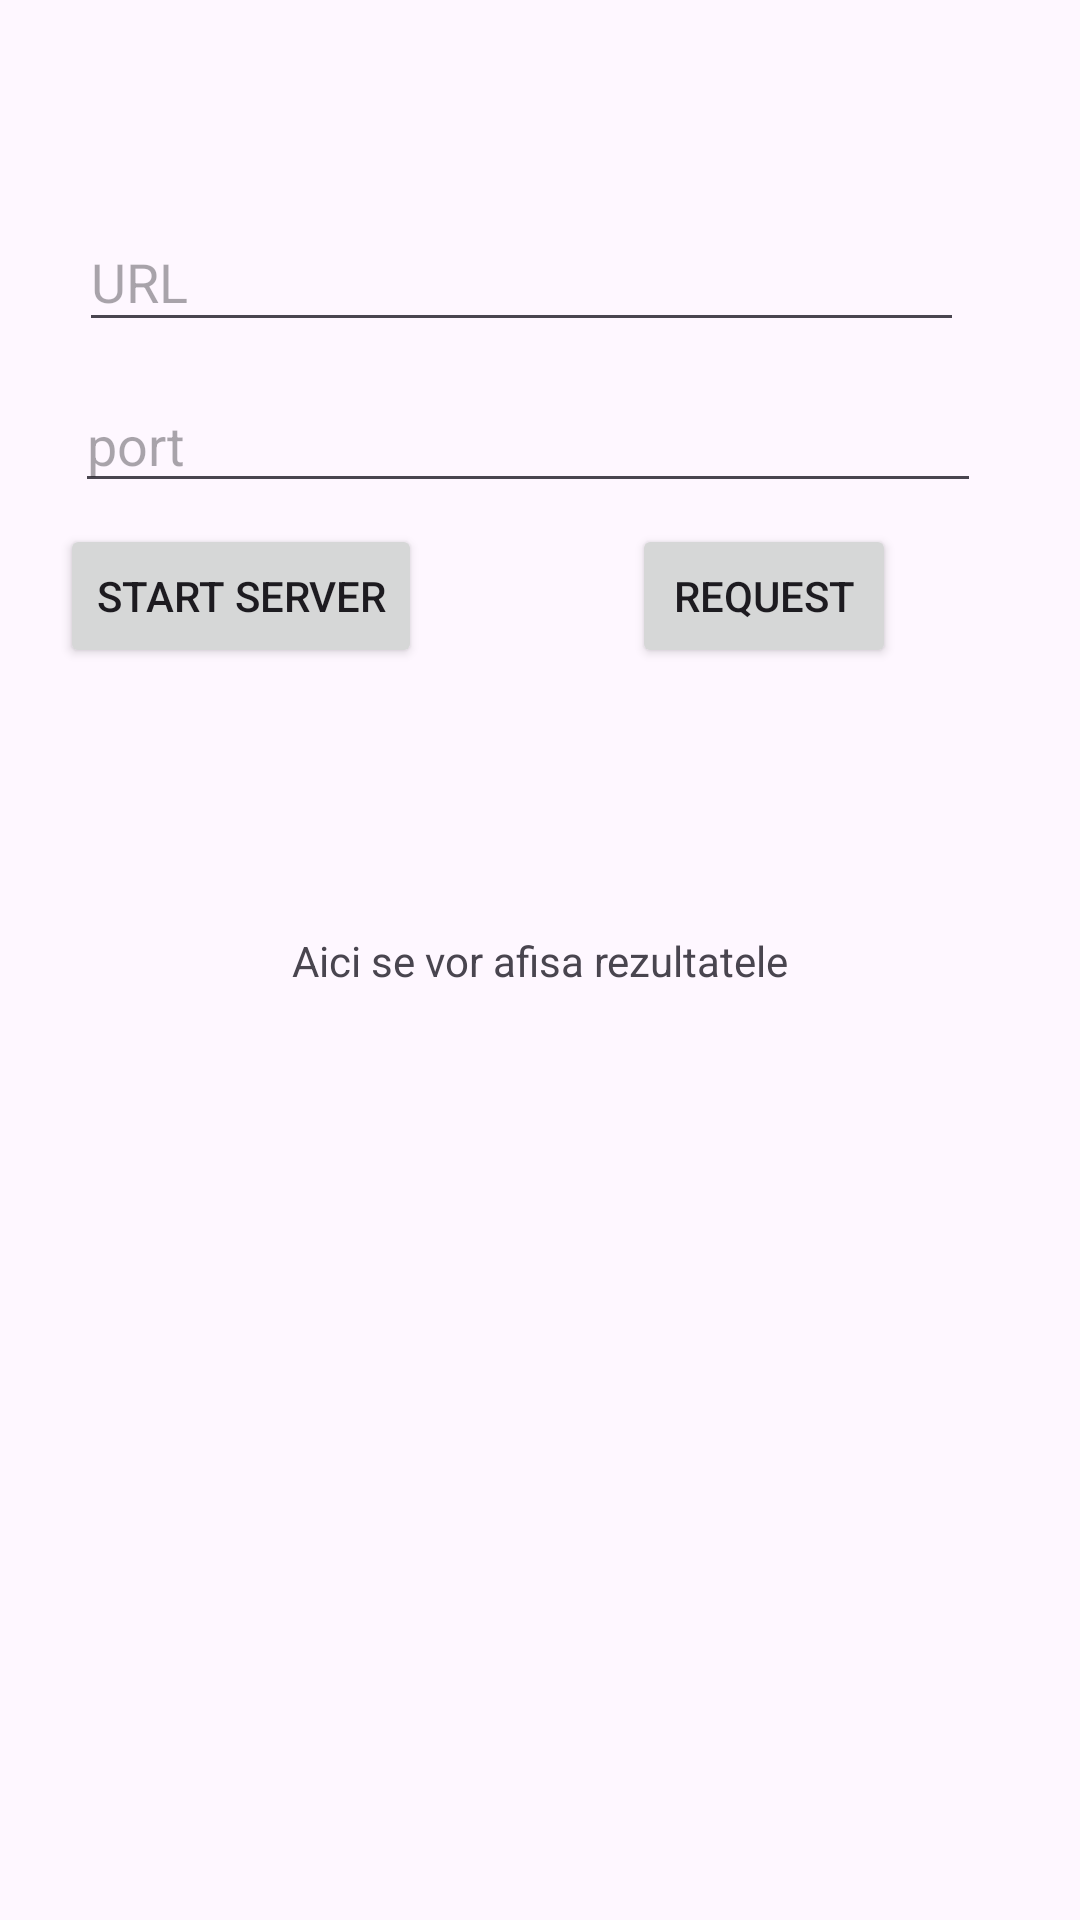

Produce the Android XML layout that renders to this screen, including the resource entries it uses.
<!-- AndroidManifest.xml: application theme Theme.COLOCVIU2 -->
<!-- res/layout/activity_practical_test02v4_main.xml -->
<?xml version="1.0" encoding="utf-8"?>
<androidx.constraintlayout.widget.ConstraintLayout xmlns:android="http://schemas.android.com/apk/res/android"
    xmlns:app="http://schemas.android.com/apk/res-auto"
    xmlns:tools="http://schemas.android.com/tools"
    android:id="@+id/main"
    android:layout_width="match_parent"
    android:layout_height="match_parent"
    tools:context=".PracticalTest02v4">

    <EditText
        android:id="@+id/url_text"
        android:layout_width="295dp"
        android:layout_height="43dp"
        android:ems="10"
        android:hint="URL"
        android:inputType="text"
        android:text=""
        app:layout_constraintBottom_toBottomOf="parent"
        app:layout_constraintEnd_toEndOf="parent"
        app:layout_constraintHorizontal_bias="0.405"
        app:layout_constraintStart_toStartOf="parent"
        app:layout_constraintTop_toTopOf="parent"
        app:layout_constraintVertical_bias="0.119" />

    <EditText
        android:id="@+id/port_text"
        android:layout_width="302dp"
        android:layout_height="42dp"
        android:ems="10"
        android:hint="port"
        android:inputType="text"
        android:text=""
        app:layout_constraintBottom_toBottomOf="parent"
        app:layout_constraintEnd_toEndOf="parent"
        app:layout_constraintHorizontal_bias="0.431"
        app:layout_constraintStart_toStartOf="parent"
        app:layout_constraintTop_toTopOf="parent"
        app:layout_constraintVertical_bias="0.21" />

    <Button
        android:id="@+id/request_button"
        android:layout_width="wrap_content"
        android:layout_height="wrap_content"
        android:text="Request"
        app:layout_constraintBottom_toBottomOf="parent"
        app:layout_constraintEnd_toEndOf="parent"
        app:layout_constraintHorizontal_bias="0.774"
        app:layout_constraintStart_toStartOf="parent"
        app:layout_constraintTop_toTopOf="parent"
        app:layout_constraintVertical_bias="0.295" />

    <Button
        android:id="@+id/start_button"
        android:layout_width="wrap_content"
        android:layout_height="wrap_content"
        android:text="Start Server"
        app:layout_constraintBottom_toBottomOf="parent"
        app:layout_constraintEnd_toEndOf="parent"
        app:layout_constraintHorizontal_bias="0.084"
        app:layout_constraintStart_toStartOf="parent"
        app:layout_constraintTop_toTopOf="parent"
        app:layout_constraintVertical_bias="0.295" />

    <TextView
        android:id="@+id/result"
        android:layout_width="wrap_content"
        android:layout_height="wrap_content"
        android:text="Aici se vor afisa rezultatele"
        app:layout_constraintBottom_toBottomOf="parent"
        app:layout_constraintEnd_toEndOf="parent"
        app:layout_constraintStart_toStartOf="parent"
        app:layout_constraintTop_toTopOf="parent" />

</androidx.constraintlayout.widget.ConstraintLayout>
<!-- resources referenced by this layout -->
<resources>
  <style name="Theme.COLOCVIU2" parent="Base.Theme.COLOCVIU2" />
  <style name="Base.Theme.COLOCVIU2" parent="Theme.Material3.DayNight.NoActionBar">
          
          
      </style>
</resources>
